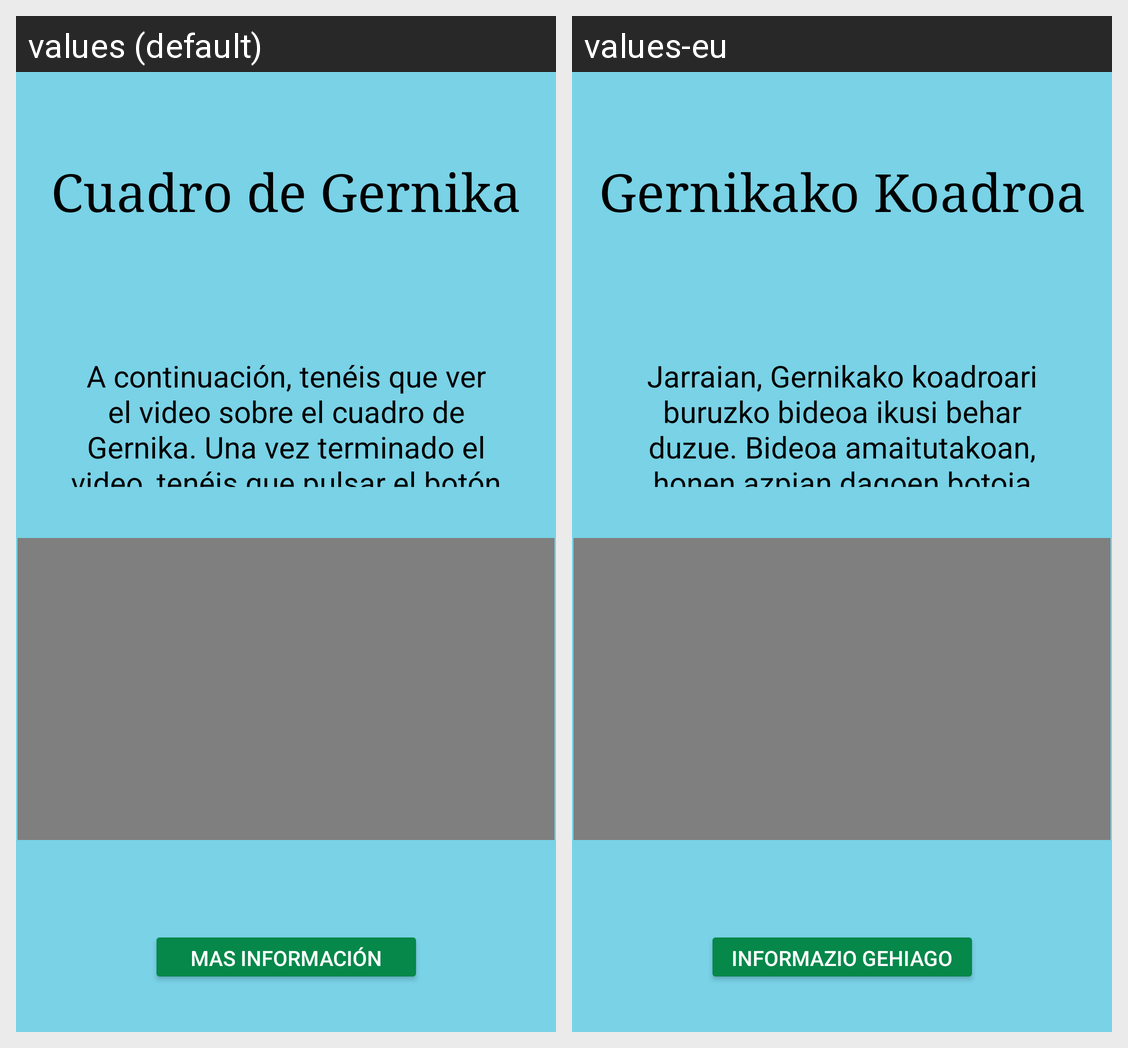

Locale-by-locale string values for the Android screen shown in this grid:
Android screen res/layout/fragment_gernika_video.xml rendered under 2 locales, left to right: values (default), values-eu. Device: Nexus 5 (rendered at 1080×1920; each locale shown at half size, 540×960, under a caption strip naming it); theme Theme.GernikaApp.
Strings drawn on this screen, with the default value and each locale's value (text and hints the layout hard-codes, and strings that could not be matched under every locale, appear in the picture but are not listed):

tituloGernika
  values: Cuadro de Gernika
  values-eu: Gernikako Koadroa

explicionVideo
  values: A continuación, tenéis que ver el video sobre el cuadro de Gernika. Una vez terminado el video, tenéis que pulsar el botón que está debajo de este para poder recibir más información sobre el cuadro de Gernika.
  values-eu: Jarraian, Gernikako koadroari buruzko bideoa ikusi behar duzue. Bideoa amaitutakoan, honen azpian dagoen botoia sakatu behar duzue Gernikako koadroari buruzko informazio gehiago jaso ahal izateko.

masInformacion
  values: Mas Información
  values-eu: Informazio Gehiago
